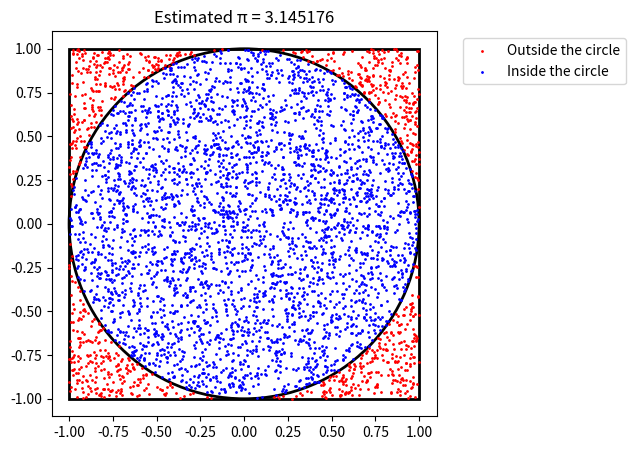

Python code for this plot:
#Libraries used:
import numpy as np
import matplotlib.pyplot as plt

#Project variables
num_simulations = 1000000
num_circle = 0

  
#randomizing a random value for x and y
x = np.random.uniform(-1, 1, num_simulations)
y = np.random.uniform(-1, 1, num_simulations)

#calculates the distance between the origin and the point
dist_points = x**2 + y**2
inside_circle = dist_points <= 1

for i in range(len(dist_points)):
    if dist_points[i]<1:
        num_circle += 1

#checking the values of pi contained in the circle
pi_est = 4 * num_circle/ num_simulations

#creating a visualization of the simulation for the user
sample_window = 4500
plt.figure(figsize=(5,5))

circle = plt.Circle((0, 0), 1, color='black', fill=False, linewidth=2)
plt.gca().add_patch(circle)
square = plt.Rectangle((-1, -1), 2, 2, fill=False, color='black', linewidth=2)
plt.gca().add_patch(square)

plt.scatter( x[:sample_window ][~inside_circle[:sample_window ]], y[:sample_window ][~inside_circle[:sample_window ]], color='red',
             s=1, label='Outside the circle')
plt.scatter( x[:sample_window ][inside_circle[:sample_window ]], y[:sample_window ][inside_circle[:sample_window ]], color='blue', 
            s=1, label='Inside the circle')
plt.gca().set_aspect('equal', adjustable='box')
plt.title(f'Estimated π = {pi_est:.6f}')
plt.legend(bbox_to_anchor=(1.05, 1), loc='upper left')
plt.show()
